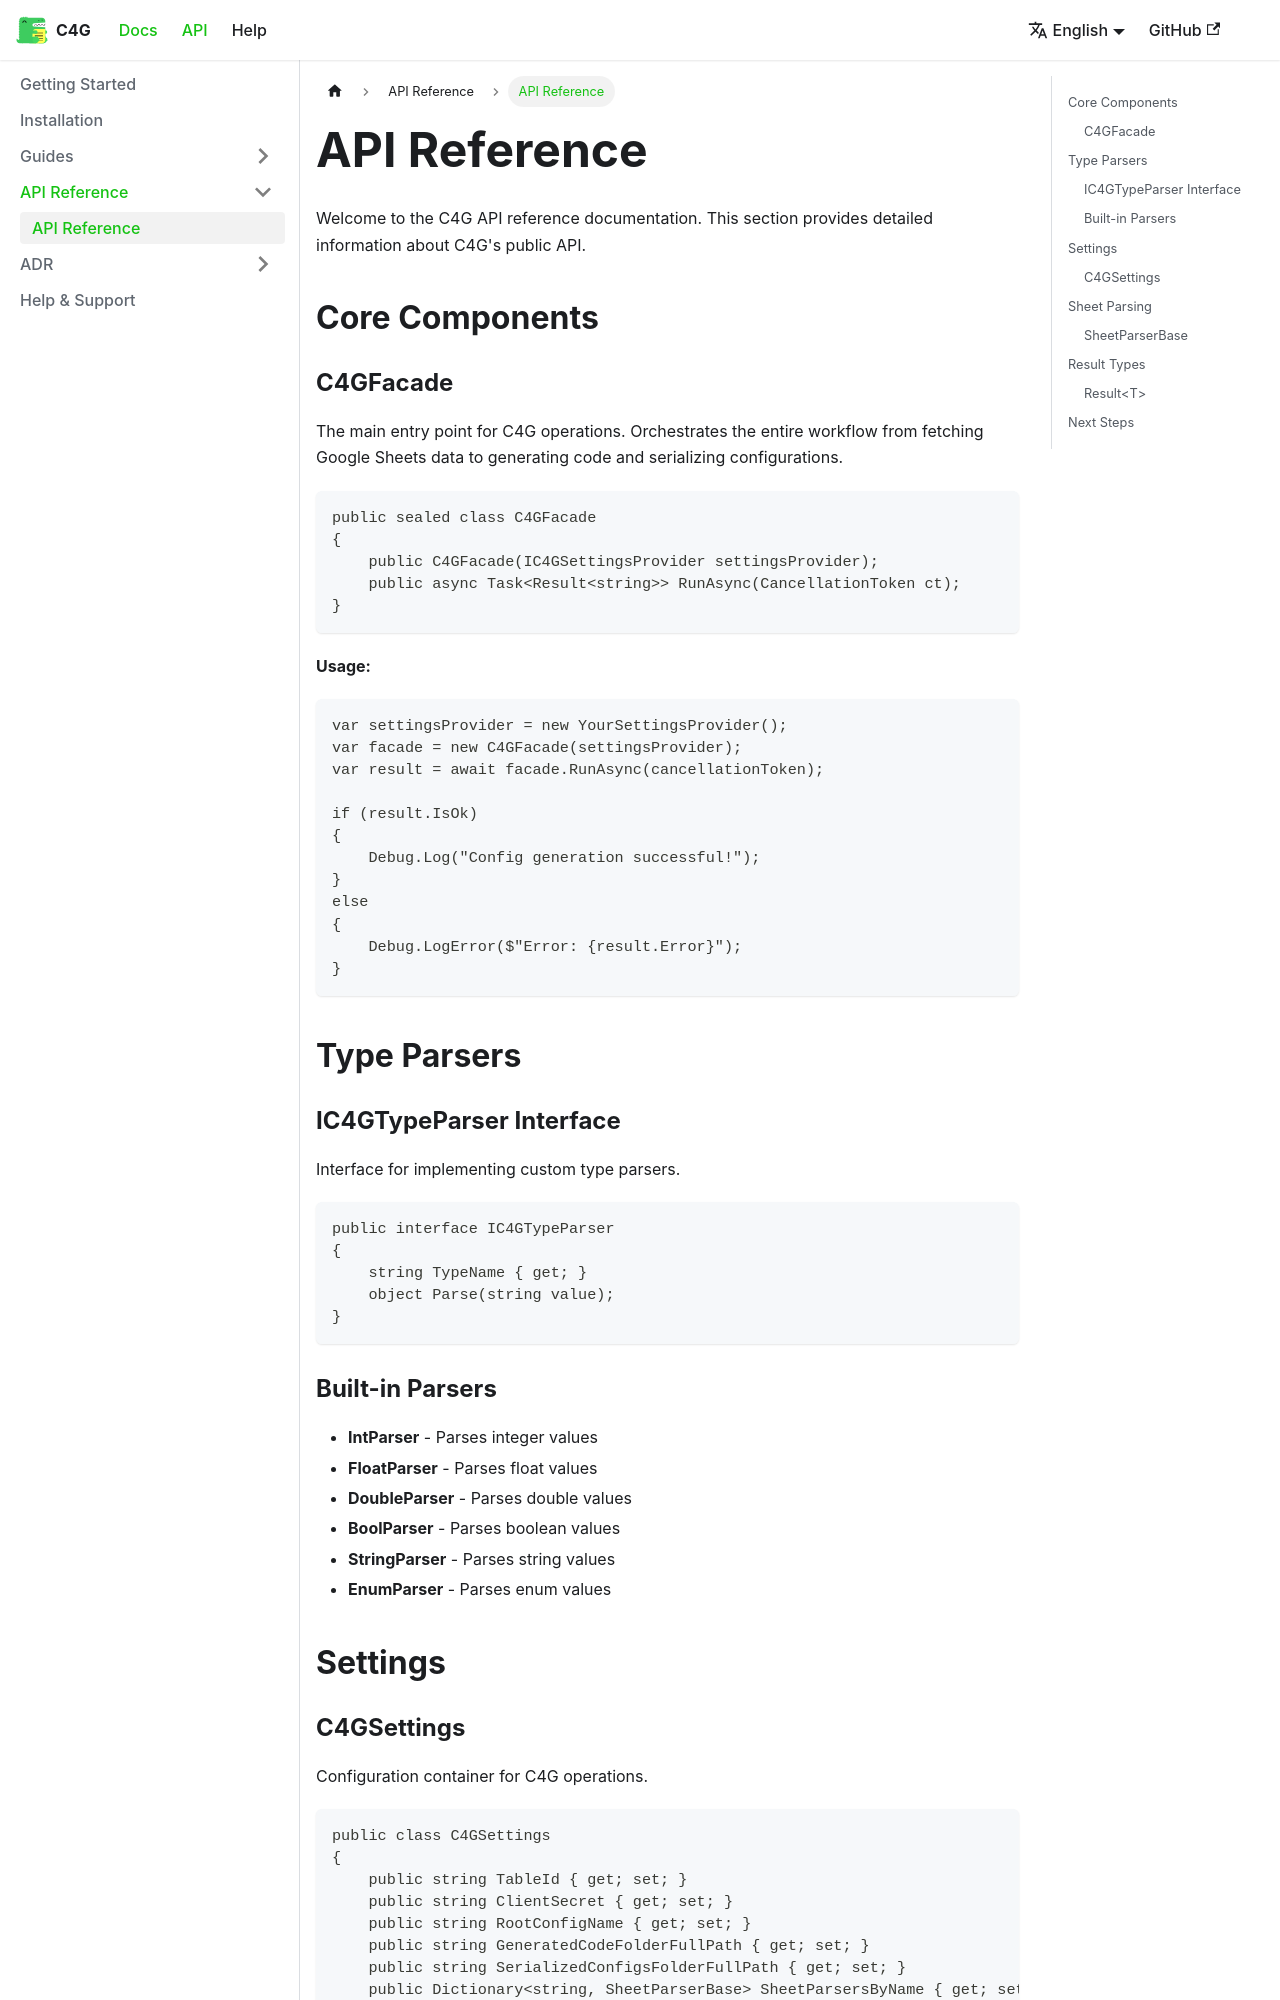

repository: vangogih/C4G · page: docs/api/introduction/index.html · generator: docusaurus

---
sidebar_position: 1
---

# API Reference

Welcome to the C4G API reference documentation. This section provides detailed information about C4G's public API.

## Core Components

### C4GFacade

The main entry point for C4G operations. Orchestrates the entire workflow from fetching Google Sheets data to generating code and serializing configurations.

```csharp
public sealed class C4GFacade
{
    public C4GFacade(IC4GSettingsProvider settingsProvider);
    public async Task<Result<string>> RunAsync(CancellationToken ct);
}
```

**Usage:**

```csharp
var settingsProvider = new YourSettingsProvider();
var facade = new C4GFacade(settingsProvider);
var result = await facade.RunAsync(cancellationToken);

if (result.IsOk)
{
    Debug.Log("Config generation successful!");
}
else
{
    Debug.LogError($"Error: {result.Error}");
}
```

## Type Parsers

### IC4GTypeParser Interface

Interface for implementing custom type parsers.

```csharp
public interface IC4GTypeParser
{
    string TypeName { get; }
    object Parse(string value);
}
```

### Built-in Parsers

- **IntParser** - Parses integer values
- **FloatParser** - Parses float values
- **DoubleParser** - Parses double values
- **BoolParser** - Parses boolean values
- **StringParser** - Parses string values
- **EnumParser** - Parses enum values

## Settings
